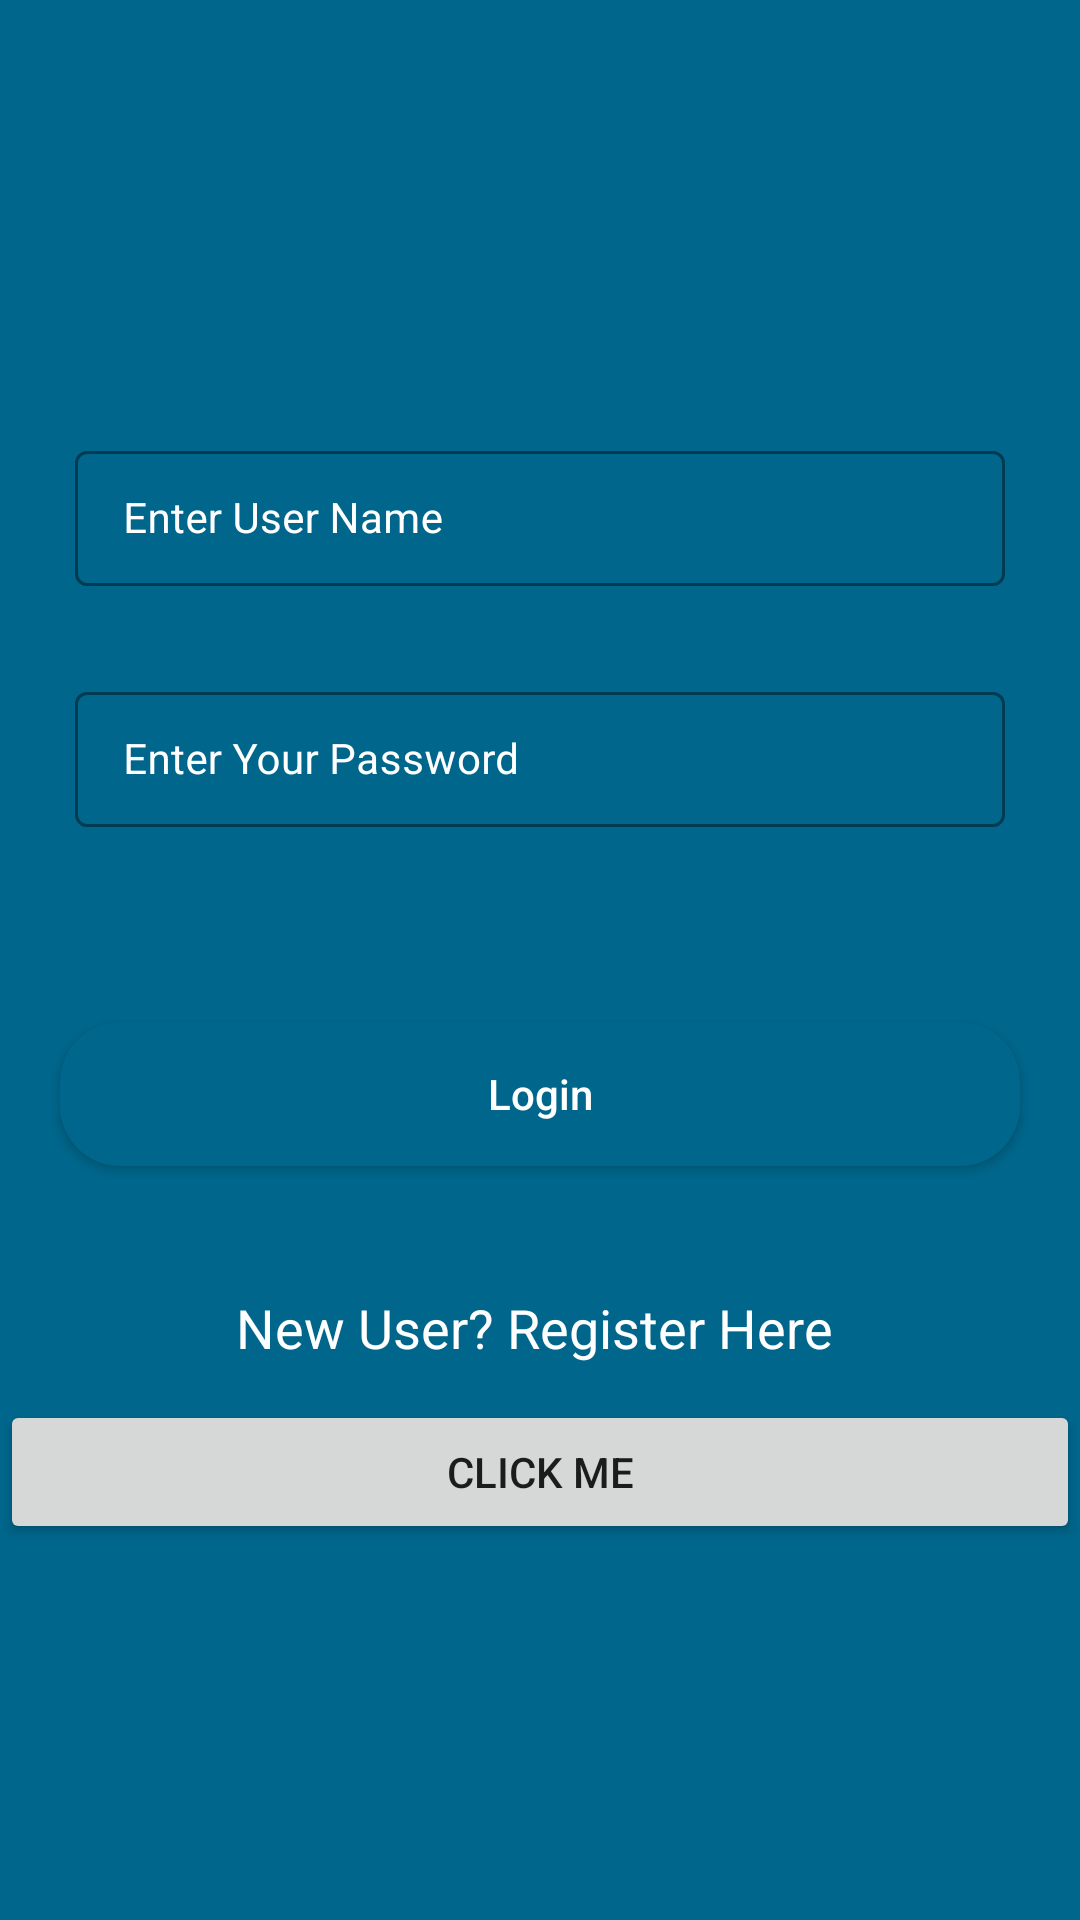

Layout XML and referenced resources for this Android screen:
<!-- AndroidManifest.xml: application theme Theme.FireBaseTes -->
<!-- res/layout/activity_log_in.xml -->
<?xml version="1.0" encoding="utf-8"?>
<RelativeLayout xmlns:android="http://schemas.android.com/apk/res/android"
    xmlns:app="http://schemas.android.com/apk/res-auto"
    xmlns:tools="http://schemas.android.com/tools"
    android:background="@color/material_dynamic_primary40"
    android:layout_width="match_parent"
    android:layout_height="match_parent"
    tools:context=".LogInActivity">




        <com.google.android.material.textfield.TextInputLayout
            android:layout_width="match_parent"
            android:layout_height="wrap_content"
            android:id="@+id/idTILUserName"
            android:layout_marginStart="20dp"
            android:layout_marginEnd="20dp"
            android:layout_marginTop="140dp"
            android:hint="Enter User Name"
            style="@style/TextInputLayout"
            android:padding="5dp"
            android:textColorHint="@color/white"
            app:hintTextColor="@color/white"
            >
            <com.google.android.material.textfield.TextInputEditText
                android:layout_width="match_parent"
                android:layout_height="wrap_content"
                android:id="@+id/idEdtUserName"
                android:inputType="textEmailAddress"
                android:textColorHint="@color/white"
                android:textColor="@color/white"
                android:textSize="14sp"/>
        </com.google.android.material.textfield.TextInputLayout>



        <com.google.android.material.textfield.TextInputLayout
            android:layout_width="match_parent"
            android:layout_height="wrap_content"
            android:id="@+id/idTILPassword"
            android:layout_below="@id/idTILUserName"
            android:layout_marginStart="20dp"
            android:layout_marginEnd="20dp"
            android:layout_marginTop="20dp"
            android:hint="Enter Your Password"
            style="@style/TextInputLayout"
            android:padding="5dp"
            android:textColorHint="@color/white"
            app:hintTextColor="@color/white"
            >
            <com.google.android.material.textfield.TextInputEditText
                android:layout_width="match_parent"
                android:layout_height="wrap_content"
                android:id="@+id/idEdtPassword"
                android:inputType="textPassword"
                android:textColorHint="@color/white"
                android:textColor="@color/white"
                android:textSize="14sp"/>
        </com.google.android.material.textfield.TextInputLayout>






        <Button
            android:layout_width="match_parent"
            android:layout_height="wrap_content"
            android:layout_marginStart="20dp"
            android:layout_marginEnd="20dp"
            android:layout_below="@id/idTILPassword"
            android:layout_marginTop="60dp"
            android:textColor="@color/white"
            android:text="Login"
            android:background="@drawable/costom_button_back"
            android:textAllCaps="false"
            android:id="@+id/idBtnLogin"/>

    <TextView
        android:id="@+id/idTVRegister"
        android:layout_width="match_parent"
        android:layout_height="wrap_content"
        android:layout_below="@id/idBtnLogin"
        android:layout_marginTop="30dp"
        android:clickable="true"
        android:gravity="center"
        android:minHeight="48dp"
        android:text="New User? Register Here "
        android:textAlignment="center"
        android:textAllCaps="false"
        android:textColor="@color/white"
        android:textSize="18sp" />
    <Button
        android:layout_width="match_parent"
        android:layout_height="wrap_content"
        android:text="Click me"
        android:id="@+id/test"
        android:layout_below="@id/idTVRegister"


        />
        <ProgressBar
            android:layout_width="wrap_content"
            android:layout_height="wrap_content"
            android:id="@+id/idPBLoading"
            android:layout_below="@id/idTVRegister"
            android:layout_centerInParent="true"
            android:indeterminate="true"
            android:indeterminateDrawable="@drawable/progress_back"
            android:visibility="gone"/>





</RelativeLayout>
<!-- resources referenced by this layout -->
<resources>
  <!-- drawable costom_button_back (drawable) -->
  <?xml version="1.0" encoding="utf-8"?>
  <shape android:shape="rectangle" xmlns:android="http://schemas.android.com/apk/res/android">
  <solid android:color="@color/material_dynamic_primary40"/>
      <corners android:radius="20dp"/>
  </shape>
  <!-- drawable progress_back (drawable) -->
  <?xml version="1.0" encoding="utf-8"?>
  <rotate xmlns:android="http://schemas.android.com/apk/res/android"
      android:fromDegrees="0"
      android:pivotX="50%"
      android:pivotY="50%"
      android:toDegrees="360">
      <shape android:innerRadiusRatio="3"
          android:shape="ring"
          android:thicknessRatio="8"
          android:useLevel="false">
          <size android:width="76dip"
              android:height="76dip"
            />
          <gradient android:angle="0"
              android:endColor="@color/material_dynamic_primary40"
              android:startColor="@color/purple_200"
              android:type="sweep"
              android:useLevel="false"/>
      </shape>
  
  </rotate>
  <style name="TextInputLayout" parent="Widget.MaterialComponents.TextInputLayout.OutlinedBox.Dense">
          <item name="boxStrokeColor">#6DA3CC</item>
          <item name="boxStrokeWidth">1dp</item>
      </style>
  <style name="Theme.FireBaseTes" parent="Theme.MaterialComponents.DayNight.DarkActionBar">
          
          <item name="colorPrimary">@color/purple_500</item>
          <item name="colorPrimaryVariant">@color/purple_700</item>
          <item name="colorOnPrimary">@color/white</item>
          
          <item name="colorSecondary">@color/teal_200</item>
          <item name="colorSecondaryVariant">@color/teal_700</item>
          <item name="colorOnSecondary">@color/black</item>
          
          <item name="android:statusBarColor">?attr/colorPrimaryVariant</item>
          
      </style>
  <!-- not gathered from this repository: default colours our renderer supplied (Android Studio template values) -->
  <color name="purple_200">#FFBB86FC</color>
  <color name="purple_500">#FF6200EE</color>
  <color name="purple_700">#FF3700B3</color>
  <color name="teal_200">#FF03DAC5</color>
  <color name="teal_700">#FF018786</color>
  <color name="black">#FF000000</color>
  <color name="white">#FFFFFFFF</color>
</resources>
